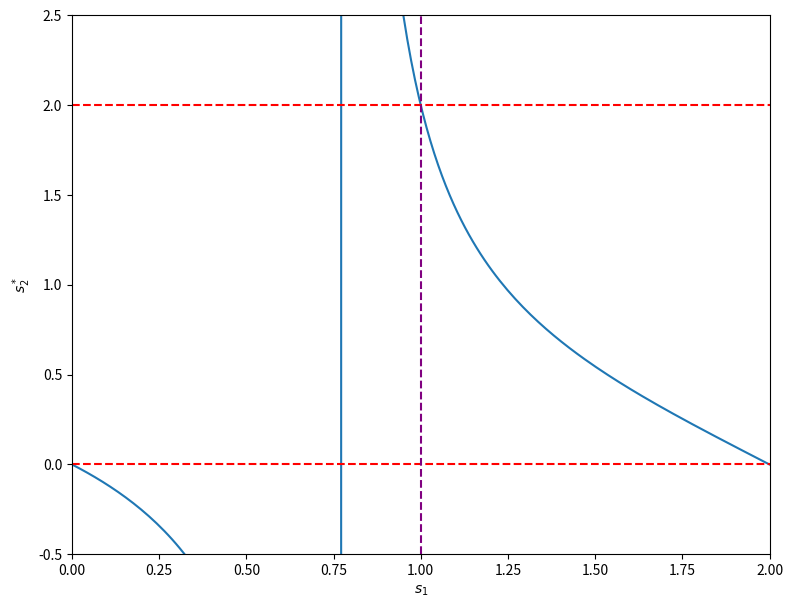

Write Python code to recreate this figure.
import numpy as np
import matplotlib.pyplot as plt


def s2(s1):
    return 2*(s1**2-2*s1)/(s1**2 -6*s1+4)

s1 = np.linspace(-0.1, 2.1, 200)
s2_im = s2(s1)

fig, ax = plt.subplots(figsize=(9,7))
ax.plot(s1, s2_im, label='$s_2^*(s_1)$')
ax.set_xlabel('$s_1$')
ax.set_ylabel('$s_2^*$')
ax.set_ylim([-0.5, 2.5])
ax.set_xlim([0, 2])
ax.axhline(2, linestyle='--', color='red')
ax.axhline(0, linestyle='--', color='red')
ax.axvline(1, linestyle='--', color='purple', label='$s_1=1$')
plt.show()
